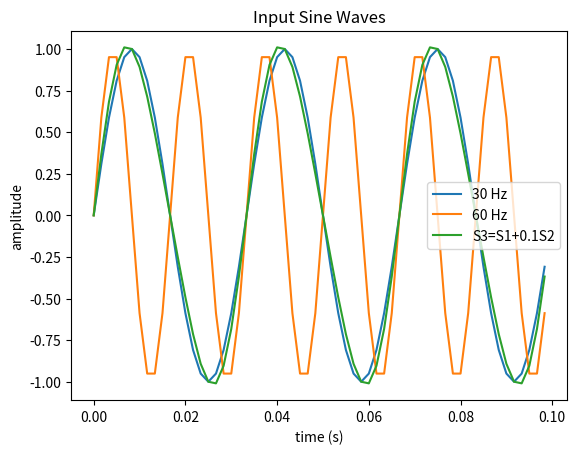
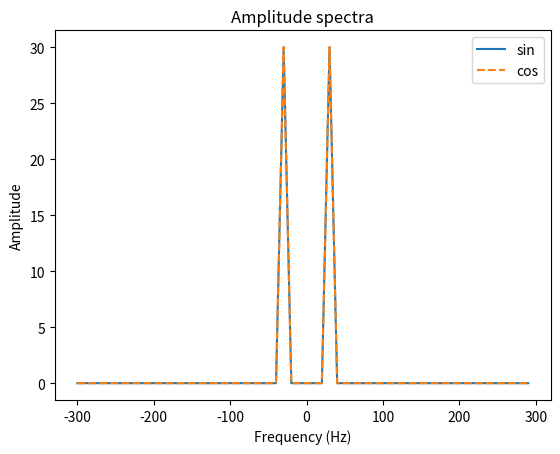
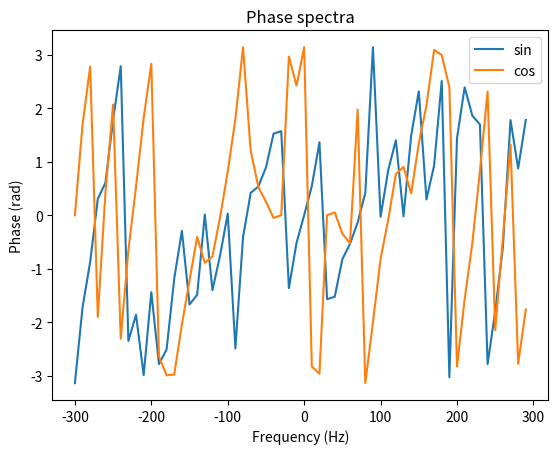
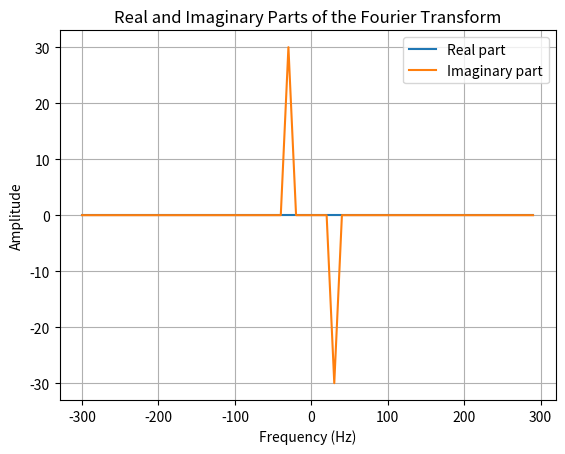
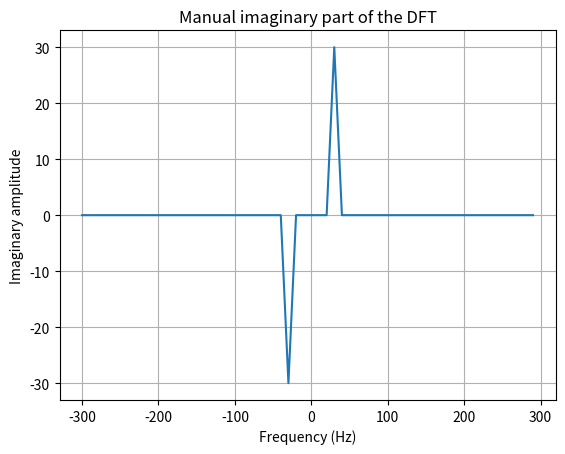

Write Python code to recreate these figures, in order.
# -*- coding: utf-8 -*-
"""
Created on Thu Sep 17 10:51:07 2026

@author: Holger Quintero
"""
import numpy as np
import matplotlib.pyplot as plt


def mysin(f,fs,tmax=0.1,tmin=0.0):
    #mysin(f,fs,tmax=0.1):
    # f is the frequency of the signal
    # tmax is the final time
    # fs is the sampling frequency, fs=1/dt
    ##HINT: You need to make a time vector with the appropriate dt, so first compute that then dt, then t, then y
    
    dt=1.0/fs
    t=np.arange(tmin,tmax,dt)
    y=np.sin(2*np.pi*f*t)

    return y,t

def bases_proj(a,b):
    #bases_proj(a,b) projects vector a onto vector b (or vice-versa provided all signals are real)
    proj=np.dot(a,b)
    return proj
fs=600
sig1,t=mysin(30,600)
sig2,t2=mysin(60,600)
sig3=sig1+0.1*sig2

plt.figure(1)
plt.plot(t,sig1,label='30 Hz')
plt.plot(t2,sig2,label='60 Hz')
plt.plot(t,sig3,label='S3=S1+0.1S2')
plt.legend()
plt.xlabel('time (s)')
plt.ylabel('amplitude')
plt.title('Input Sine Waves')


projS3_S1=bases_proj(sig1, sig3)
projS3_S2=bases_proj(sig2, sig3)

sig4=2*sig1-0.5*sig2


projS4_S1=bases_proj(sig1, sig4)
projS4_S2=bases_proj(sig2, sig4)


def myfft(t,s1):
#mfft(t,s1) computes the Fourier Transform, 
#the phase spectrum and the amplitude spectrum as well as the frequency sampling vector of an input signal
#outputs: 
# mysig.f -- the frequency vectory, shifted so that f=0 is in the centre of the array
# mysig.FT -- the FFT of the signal shifted so that f=0 is at the centre of the array
# mysig.amp -- the amplitude spectrum 
# mysig.phase -- the phase spectrum
    nt=np.size(t)
    dt=t[2]-t[1]
    class mysign:
        def __init__(self,s1):
            self.FT = np.fft.fftshift(np.fft.fft(s1))
            self.amp = np.abs(self.FT)
            self.phase = np.angle(self.FT)
            self.f = np.fft.fftshift(np.fft.fftfreq(nt,dt))
            
    x=mysign(s1)
    
    return x

mysign=myfft(t,sig1)




dt=t[2]-t[1]
df=mysign.f[2]-mysign.f[1]
nt=np.size(t)
nf=np.size(mysign.f)
tmax=np.max(t)
fmax=np.max(mysign.f)



sig_cos=np.cos(2*np.pi*30*t)
mysign2=myfft(t,sig_cos)

plt.figure(2)
plt.plot(mysign.f, mysign.amp, label='sin')
plt.plot(mysign2.f, mysign2.amp, '--', label='cos')
plt.xlabel('Frequency (Hz)')
plt.ylabel('Amplitude')
plt.legend()
plt.title('Amplitude spectra')

plt.figure(3)
plt.plot(mysign.f, mysign.phase, label='sin')
plt.plot(mysign2.f, mysign2.phase, label='cos')
plt.xlabel('Frequency (Hz)')
plt.ylabel('Phase (rad)')
plt.legend()
plt.title('Phase spectra')

#Ploteamos ahora cada parte de la transformada
plt.figure(4)
plt.plot(mysign.f, np.real(mysign.FT), label='Real part')
plt.plot(mysign.f, np.imag(mysign.FT), label='Imaginary part')
plt.xlabel('Frequency (Hz)')
plt.ylabel('Amplitude')
plt.title('Real and Imaginary Parts of the Fourier Transform')
plt.legend()
plt.grid()


nyquist_f=1/(2*dt)
f=np.arange(-nyquist_f,nyquist_f,df)

def myslowdft(f,samplerate,mysig):
#myslowdft(f,samplerate,mysig)
#f frequency vector at which to compute the coefficients
# samplerate, the sample rate of the signal mysig
# mysig the signal to take the dft of
# returns the imaginary part of the Fourier transform of mysig (unscaled)
    ii=0
    coeff=np.zeros_like(f)
    t=np.arange(np.size(mysig))
    for freq in f:
        coeff[ii]=1*np.sum(mysig*np.sin((2*np.pi*freq*t)/samplerate))
        ii=ii+1

        
    return coeff

slowft=myslowdft(f,fs,sig1)
plt.figure(5)
plt.plot(f, slowft)
plt.xlabel('Frequency (Hz)')
plt.ylabel('Imaginary amplitude')
plt.title('Manual imaginary part of the DFT')
plt.grid()
plt.show()


#%%Speed comparison

import time

fs_test = 500
sig_test, t_test = mysin(30, fs_test, 1.0)

N = np.size(sig_test)
df_test = fs_test/N
f_test = np.arange(-fs_test/2, fs_test/2, df_test)

# Manual DFT
start = time.time()
slowft_test = myslowdft(f_test, fs_test, sig_test)
end = time.time()

time_slow = end - start


# NumPy FFT
start = time.time()
fastft_test = np.fft.fft(sig_test)
end = time.time()

time_fast = end - start


print('Number of samples:', N)
print('Manual DFT:', time_slow, 'seconds')
print('NumPy FFT:', time_fast, 'seconds')
print('FFT is approximately', time_slow/time_fast, 'times faster')
